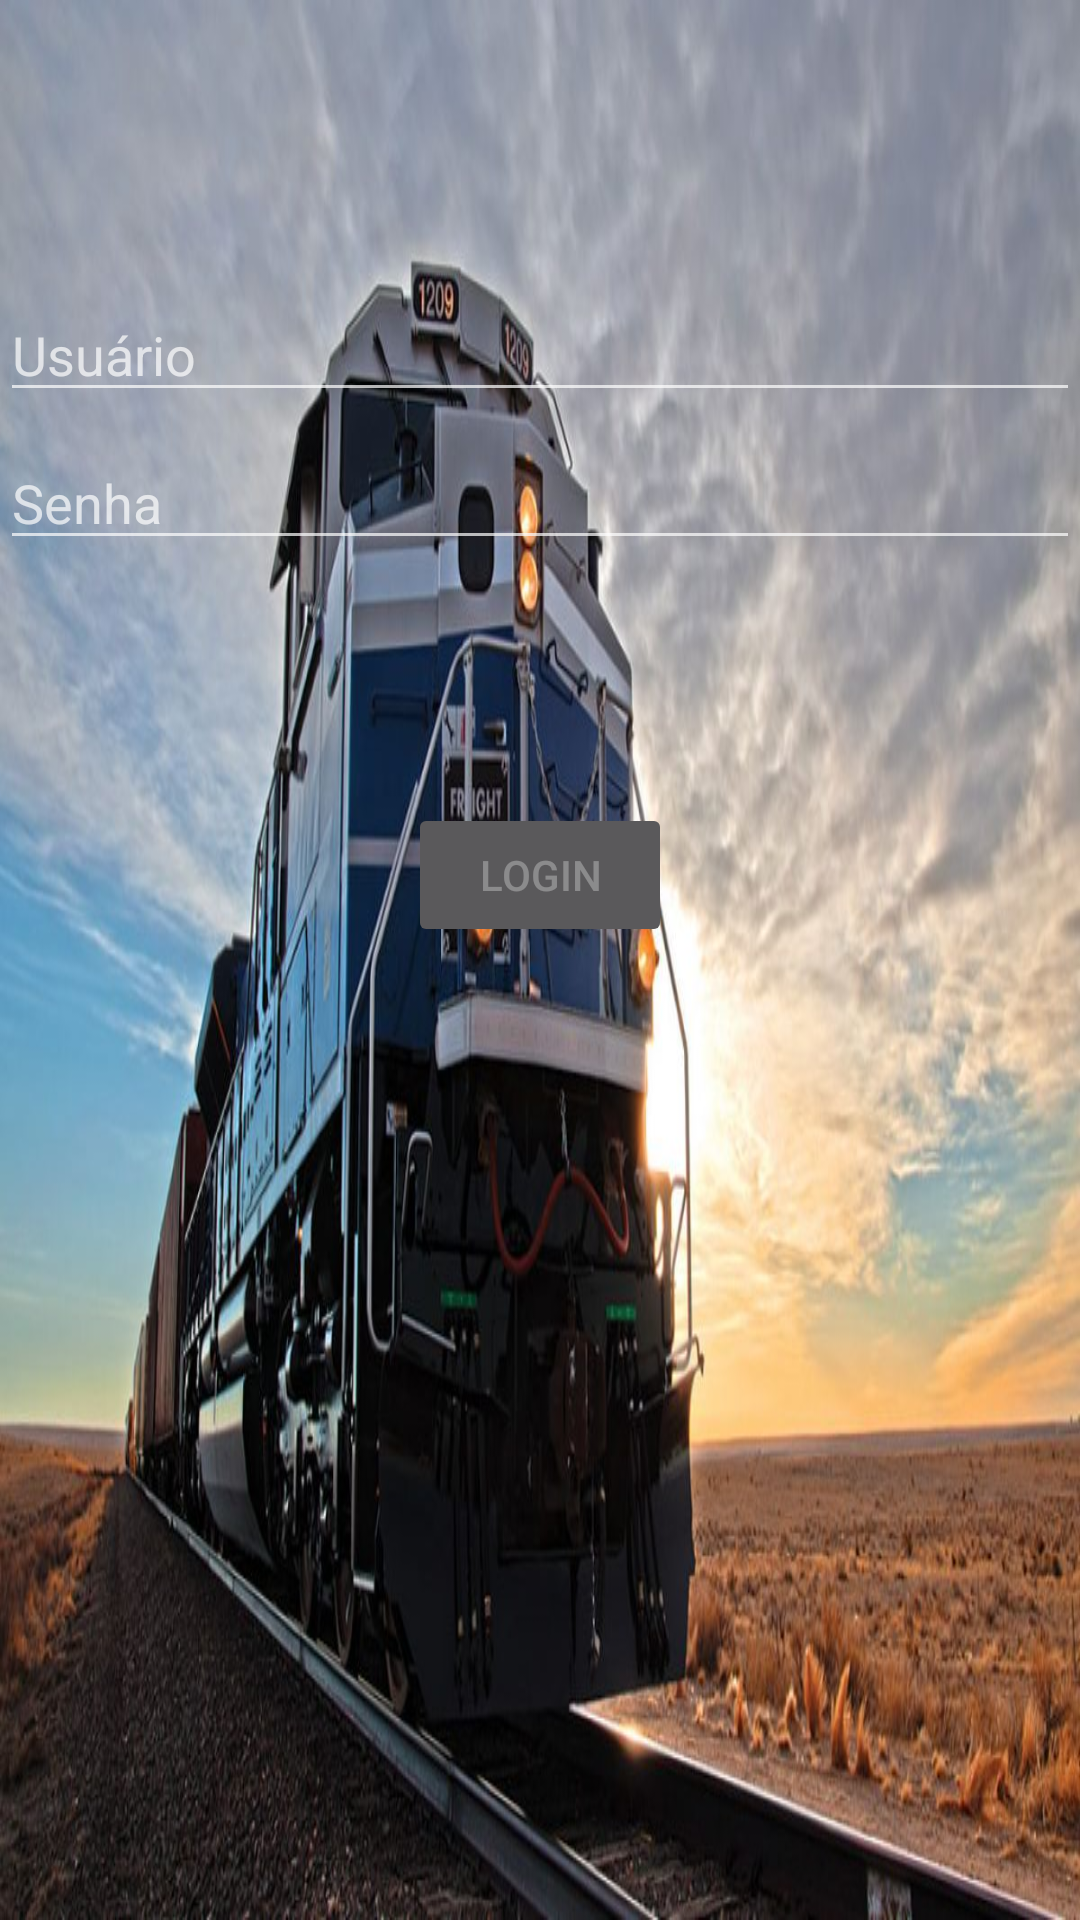

Android layout source for this screen:
<!-- AndroidManifest.xml: activity theme Theme.AppCompat -->
<!-- res/layout/activity_login.xml -->
<?xml version="1.0" encoding="utf-8"?>
<androidx.constraintlayout.widget.ConstraintLayout xmlns:android="http://schemas.android.com/apk/res/android"
    xmlns:app="http://schemas.android.com/apk/res-auto"
    xmlns:tools="http://schemas.android.com/tools"
    android:id="@+id/container"
    android:layout_width="match_parent"
    android:layout_height="match_parent"
    android:paddingLeft="@dimen/activity_horizontal_margin"
    android:paddingTop="@dimen/activity_vertical_margin"
    android:paddingRight="@dimen/activity_horizontal_margin"
    android:paddingBottom="@dimen/activity_vertical_margin"
    tools:context=".ui.login.LoginActivity"
    android:background="@drawable/background_login">

    <EditText
        android:id="@+id/username"
        android:layout_width="0dp"
        android:layout_height="wrap_content"
        android:layout_marginTop="96dp"
        android:hint="@string/prompt_email"
        android:inputType="textEmailAddress"
        android:selectAllOnFocus="true"
        app:layout_constraintEnd_toEndOf="parent"
        app:layout_constraintStart_toStartOf="parent"
        app:layout_constraintTop_toTopOf="parent" />

    <EditText
        android:id="@+id/password"
        android:layout_width="0dp"
        android:layout_height="wrap_content"
        android:layout_marginTop="8dp"
        android:hint="@string/prompt_password"
        android:imeActionLabel="@string/action_sign_in_short"
        android:imeOptions="actionDone"
        android:inputType="textPassword"
        android:selectAllOnFocus="true"
        app:layout_constraintEnd_toEndOf="parent"
        app:layout_constraintStart_toStartOf="parent"
        app:layout_constraintTop_toBottomOf="@+id/username" />

    <Button
        android:id="@+id/login"
        android:layout_width="wrap_content"
        android:layout_height="wrap_content"
        android:layout_gravity="start"
        android:layout_marginTop="16dp"
        android:layout_marginBottom="64dp"
        android:enabled="false"
        android:text="@string/action_sign_in"
        app:layout_constraintBottom_toBottomOf="parent"
        app:layout_constraintEnd_toEndOf="parent"
        app:layout_constraintStart_toStartOf="parent"
        app:layout_constraintTop_toBottomOf="@+id/password"
        app:layout_constraintVertical_bias="0.2" />


    <ProgressBar
        android:id="@+id/loading"
        android:layout_width="wrap_content"
        android:layout_height="wrap_content"
        android:layout_gravity="center"
        android:layout_marginTop="64dp"
        android:layout_marginBottom="64dp"
        android:visibility="gone"
        app:layout_constraintBottom_toBottomOf="parent"
        app:layout_constraintEnd_toEndOf="@+id/password"
        app:layout_constraintStart_toStartOf="@+id/password"
        app:layout_constraintTop_toTopOf="parent"
        app:layout_constraintVertical_bias="0.3" />

     <TextView
         android:id="@+id/textView2"
         android:layout_width="wrap_content"
         android:layout_height="wrap_content"
         android:textColor="#FFEB2A"
         android:text=""
         app:layout_constraintTop_toTopOf="parent"
         app:layout_constraintBottom_toBottomOf="parent"
         app:layout_constraintEnd_toEndOf="@+id/login"
         app:layout_constraintStart_toStartOf="@+id/login"
         tools:layout_editor_absoluteX="165dp"
         tools:layout_editor_absoluteY="699dp" />
</androidx.constraintlayout.widget.ConstraintLayout>
<!-- resources referenced by this layout -->
<resources>
  <!-- drawable background_login: jpg bitmap (drawable, 120977 bytes) -->
  <string name="action_sign_in">Login</string>
  <string name="action_sign_in_short">Login</string>
  <string name="prompt_email">Usuário</string>
  <string name="prompt_password">Senha</string>
</resources>
